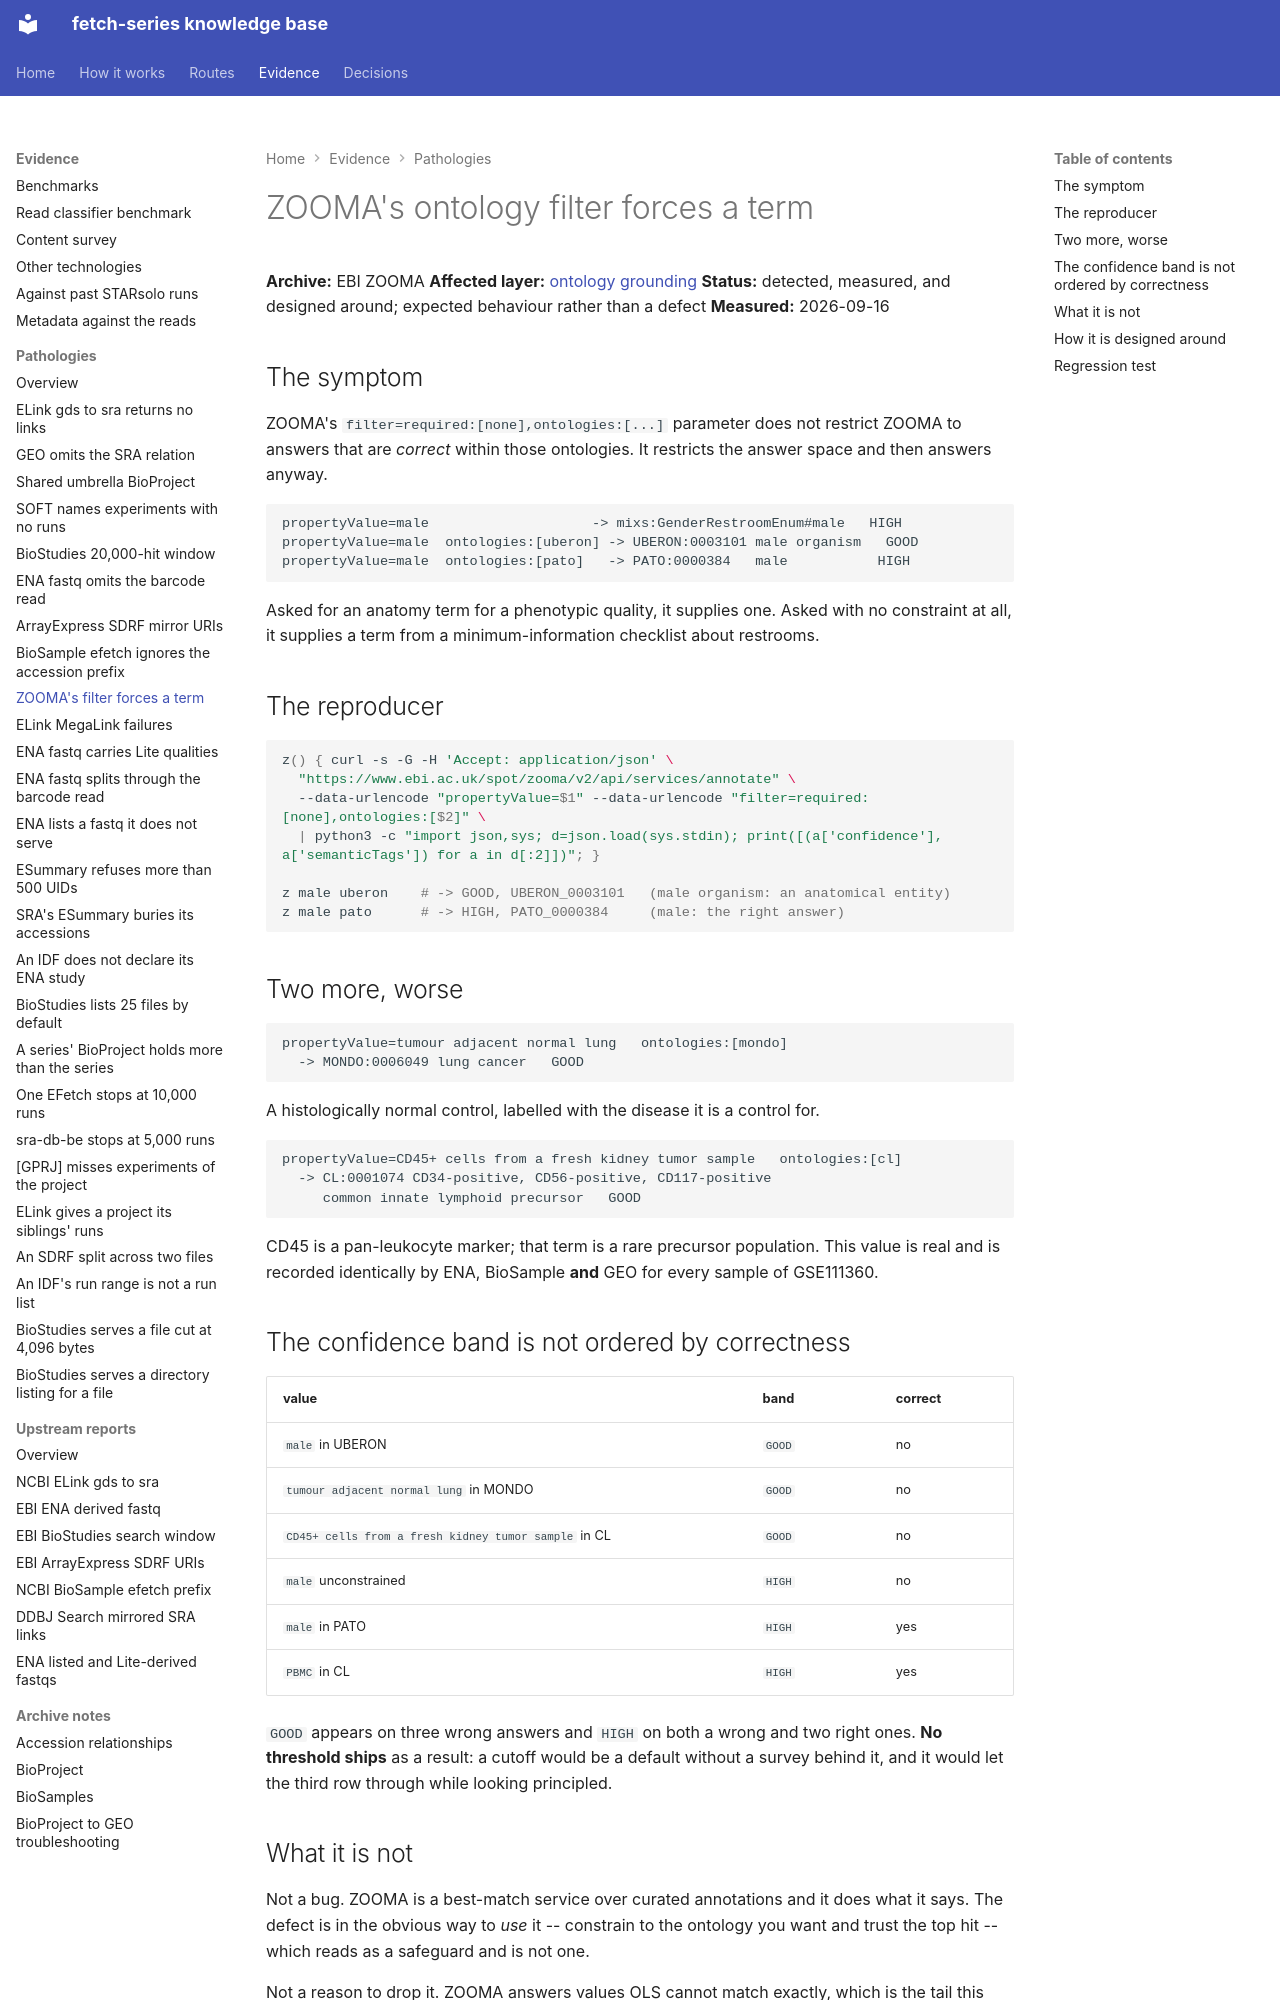

repository: cellgeni/fetch-series · page: pathologies/zooma-filter-forces-a-term/index.html · generator: mkdocs

---
title: ZOOMA's ontology filter forces a term rather than declining
---

# ZOOMA's ontology filter forces a term

**Archive:** EBI ZOOMA
**Affected layer:** [ontology grounding](../decisions/ontology-grounding.md)
**Status:** detected, measured, and designed around; expected behaviour rather than a defect
**Measured:** 2026-09-16

## The symptom

ZOOMA's `filter=required:[none],ontologies:[...]` parameter does not restrict
ZOOMA to answers that are *correct* within those ontologies. It restricts the
answer space and then answers anyway.

```
propertyValue=male                    -> mixs:GenderRestroomEnum#male   HIGH
propertyValue=male  ontologies:[uberon] -> UBERON:0003101 male organism   GOOD
propertyValue=male  ontologies:[pato]   -> PATO:0000384   male           HIGH
```

Asked for an anatomy term for a phenotypic quality, it supplies one. Asked with
no constraint at all, it supplies a term from a minimum-information checklist
about restrooms.

## The reproducer

```bash
z() { curl -s -G -H 'Accept: application/json' \
  "https://www.ebi.ac.uk/spot/zooma/v2/api/services/annotate" \
  --data-urlencode "propertyValue=$1" --data-urlencode "filter=required:[none],ontologies:[$2]" \
  | python3 -c "import json,sys; d=json.load(sys.stdin); print([(a['confidence'], a['semanticTags']) for a in d[:2]])"; }

z male uberon    # -> GOOD, UBERON_0003101   (male organism: an anatomical entity)
z male pato      # -> HIGH, PATO_0000384     (male: the right answer)
```

## Two more, worse

```
propertyValue=tumour adjacent normal lung   ontologies:[mondo]
  -> MONDO:0006049 lung cancer   GOOD
```

A histologically normal control, labelled with the disease it is a control for.

```
propertyValue=CD45+ cells from a fresh kidney tumor sample   ontologies:[cl]
  -> CL:0001074 CD34-positive, CD56-positive, CD117-positive
     common innate lymphoid precursor   GOOD
```

CD45 is a pan-leukocyte marker; that term is a rare precursor population. This
value is real and is recorded identically by ENA, BioSample **and** GEO for
every sample of GSE111360.

## The confidence band is not ordered by correctness

| value | band | correct |
|---|---|---|
| `male` in UBERON | `GOOD` | no |
| `tumour adjacent normal lung` in MONDO | `GOOD` | no |
| `CD45+ cells from a fresh kidney tumor sample` in CL | `GOOD` | no |
| `male` unconstrained | `HIGH` | no |
| `male` in PATO | `HIGH` | yes |
| `PBMC` in CL | `HIGH` | yes |

`GOOD` appears on three wrong answers and `HIGH` on both a wrong and two right
ones. **No threshold ships** as a result: a cutoff would be a default without a
survey behind it, and it would let the third row through while looking
principled.

## What it is not

Not a bug. ZOOMA is a best-match service over curated annotations and it does
what it says. The defect is in the obvious way to *use* it -- constrain to the
ontology you want and trust the top hit -- which reads as a safeguard and is not
one.

Not a reason to drop it. ZOOMA answers values OLS cannot match exactly, which is
the tail this layer has to handle. It is simply never the last word.
